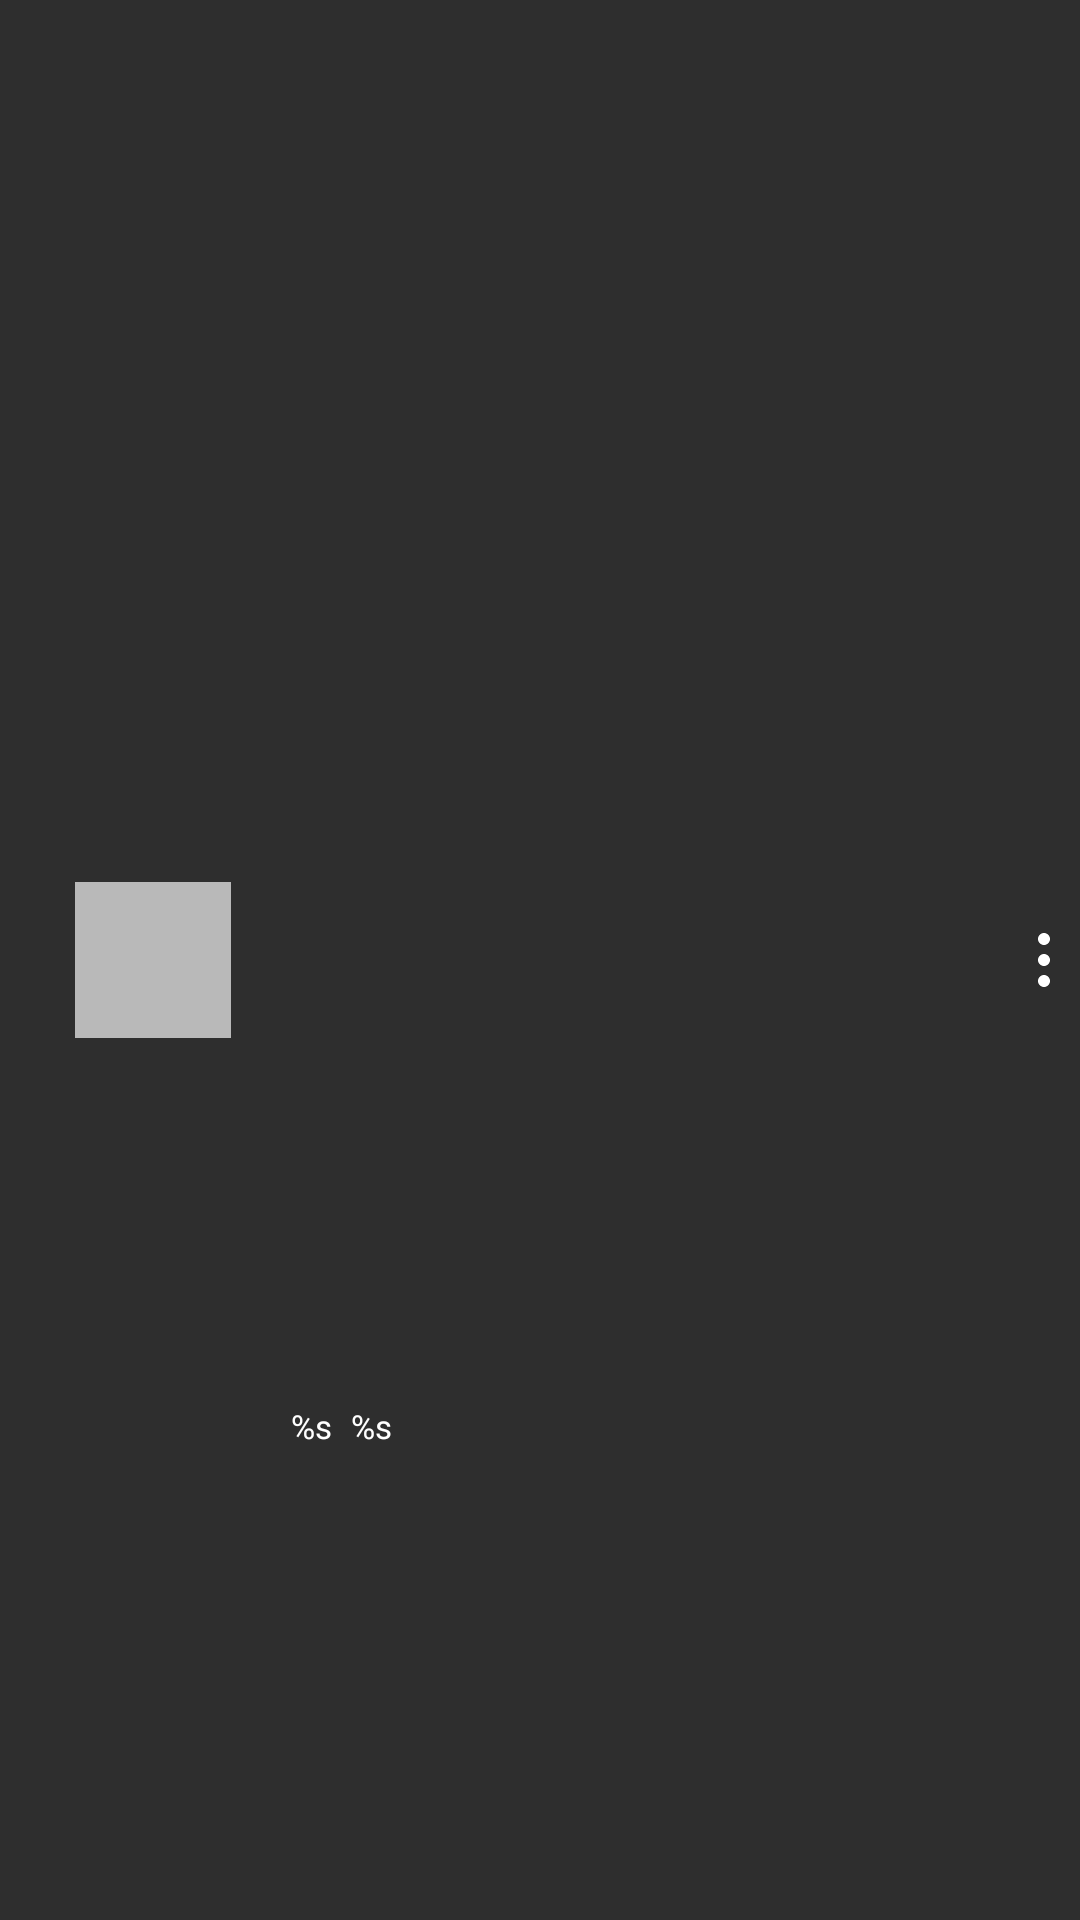

This screen was rendered from an Android layout file. Write that file and the resources it references.
<!-- AndroidManifest.xml: application theme Theme.VideoEditingLine -->
<!-- res/layout/download_file_item_linear_layout.xml -->
<?xml version="1.0" encoding="utf-8"?>
<androidx.constraintlayout.widget.ConstraintLayout xmlns:android="http://schemas.android.com/apk/res/android"
    xmlns:app="http://schemas.android.com/apk/res-auto"
    xmlns:tools="http://schemas.android.com/tools"
    android:layout_width="match_parent"
    android:layout_height="wrap_content"
    android:layout_marginTop="10dp"
    android:layout_marginBottom="10dp"
    android:layout_marginEnd="10dp"
    android:layout_marginStart="10dp"
    android:background="@color/Mine_Shaft_color">


    <androidx.appcompat.widget.AppCompatImageView
        android:id="@+id/file_thumb_nail"
        android:layout_width="52dp"
        android:layout_height="52dp"
        android:layout_marginStart="25dp"
        android:layout_marginTop="15dp"
        android:layout_marginBottom="15dp"
        android:background="@color/light_Silver_color"
        android:padding="8dp"
        tools:src="@drawable/ic_viedoapplogo"
        app:layout_constraintBottom_toBottomOf="parent"
        app:layout_constraintLeft_toLeftOf="parent"
        app:layout_constraintTop_toTopOf="parent" />

    <androidx.appcompat.widget.AppCompatImageButton
        android:id="@+id/menu_ic_btn"
        android:layout_width="wrap_content"
        android:layout_height="wrap_content"
        android:background="@android:color/transparent"
        android:src="@drawable/ic_three_dot_mnu"
        android:tint="@color/white"
        app:layout_constraintBottom_toBottomOf="@id/file_thumb_nail"
        app:layout_constraintRight_toRightOf="parent"
        app:layout_constraintTop_toTopOf="@id/file_thumb_nail" />


    <TextView
        android:id="@+id/main_txt_file"
        android:layout_width="0dp"
        android:layout_height="wrap_content"
        android:layout_marginStart="20dp"
        android:ellipsize="end"
        android:fontFamily="@font/inter_medium"
        android:maxLines="1"
        android:textColor="@color/white"
        android:textSize="12sp"
        app:layout_constraintLeft_toRightOf="@id/file_thumb_nail"
        app:layout_constraintRight_toLeftOf="@id/menu_ic_btn"
        app:layout_constraintTop_toTopOf="@id/file_thumb_nail"
        tools:text="File Title" />


    <TextView
        android:id="@+id/data_txt_info"
        android:layout_width="0dp"
        android:layout_height="wrap_content"
        android:layout_marginStart="20dp"
        android:ellipsize="end"
        android:fontFamily="@font/inter_medium"
        android:maxLines="1"
        android:text="@string/linear_download_info"
        android:textColor="@color/white"
        android:textSize="11sp"
        app:layout_constraintBottom_toBottomOf="parent"
        app:layout_constraintLeft_toRightOf="@id/file_thumb_nail"
        app:layout_constraintRight_toLeftOf="@id/menu_ic_btn"
        app:layout_constraintTop_toBottomOf="@id/main_txt_file" />


</androidx.constraintlayout.widget.ConstraintLayout>
<!-- resources referenced by this layout -->
<resources>
  <color name="Mine_Shaft_color">#2E2E2E</color>
  <color name="light_Silver_color">#b9b9b9</color>
  <color name="white">#FFFFFFFF</color>
  <!-- drawable ic_three_dot_mnu (drawable) -->
  <vector xmlns:android="http://schemas.android.com/apk/res/android"
      android:width="24dp"
      android:height="24dp"
      android:viewportWidth="24"
      android:viewportHeight="24">
      <path
          android:fillColor="#B1ACAC"
          android:pathData="M14,12C14,10.8954 13.1046,10 12,10C10.8954,10 10,10.8954 10,12C10,13.1046 10.8954,14 12,14C13.1046,14 14,13.1046 14,12Z" />
      <path
          android:fillColor="#B1ACAC"
          android:pathData="M14,5C14,3.8954 13.1046,3 12,3C10.8954,3 10,3.8954 10,5C10,6.1046 10.8954,7 12,7C13.1046,7 14,6.1046 14,5Z" />
      <path
          android:fillColor="#B1ACAC"
          android:pathData="M14,19C14,17.8954 13.1046,17 12,17C10.8954,17 10,17.8954 10,19C10,20.1046 10.8954,21 12,21C13.1046,21 14,20.1046 14,19Z" />
  </vector>
  <!-- drawable ic_viedoapplogo: vector/xml drawable (drawable, 3592 chars, omitted) -->
  <string name="linear_download_info">%s\t%s</string>
  <style name="Theme.VideoEditingLine" parent="Theme.MaterialComponents.DayNight.DarkActionBar">
          
          <item name="colorPrimary">@color/Emperor_color</item>
          <item name="colorPrimaryVariant">@color/Cod_Gray_color</item>
          <item name="colorOnPrimary">@color/white</item>
          
          <item name="colorSecondary">@color/teal_200</item>
          <item name="colorSecondaryVariant">@color/teal_700</item>
          <item name="colorOnSecondary">@color/black</item>
          
          <item name="android:statusBarColor" tools:targetApi="l">@color/Cod_Gray_color</item>
          
      </style>
  <color name="Emperor_color">#515151</color>
  <color name="Cod_Gray_color">#0B0B0B</color>
  <color name="teal_200">#FF03DAC5</color>
  <color name="teal_700">#FF018786</color>
  <color name="black">#FF000000</color>
</resources>
